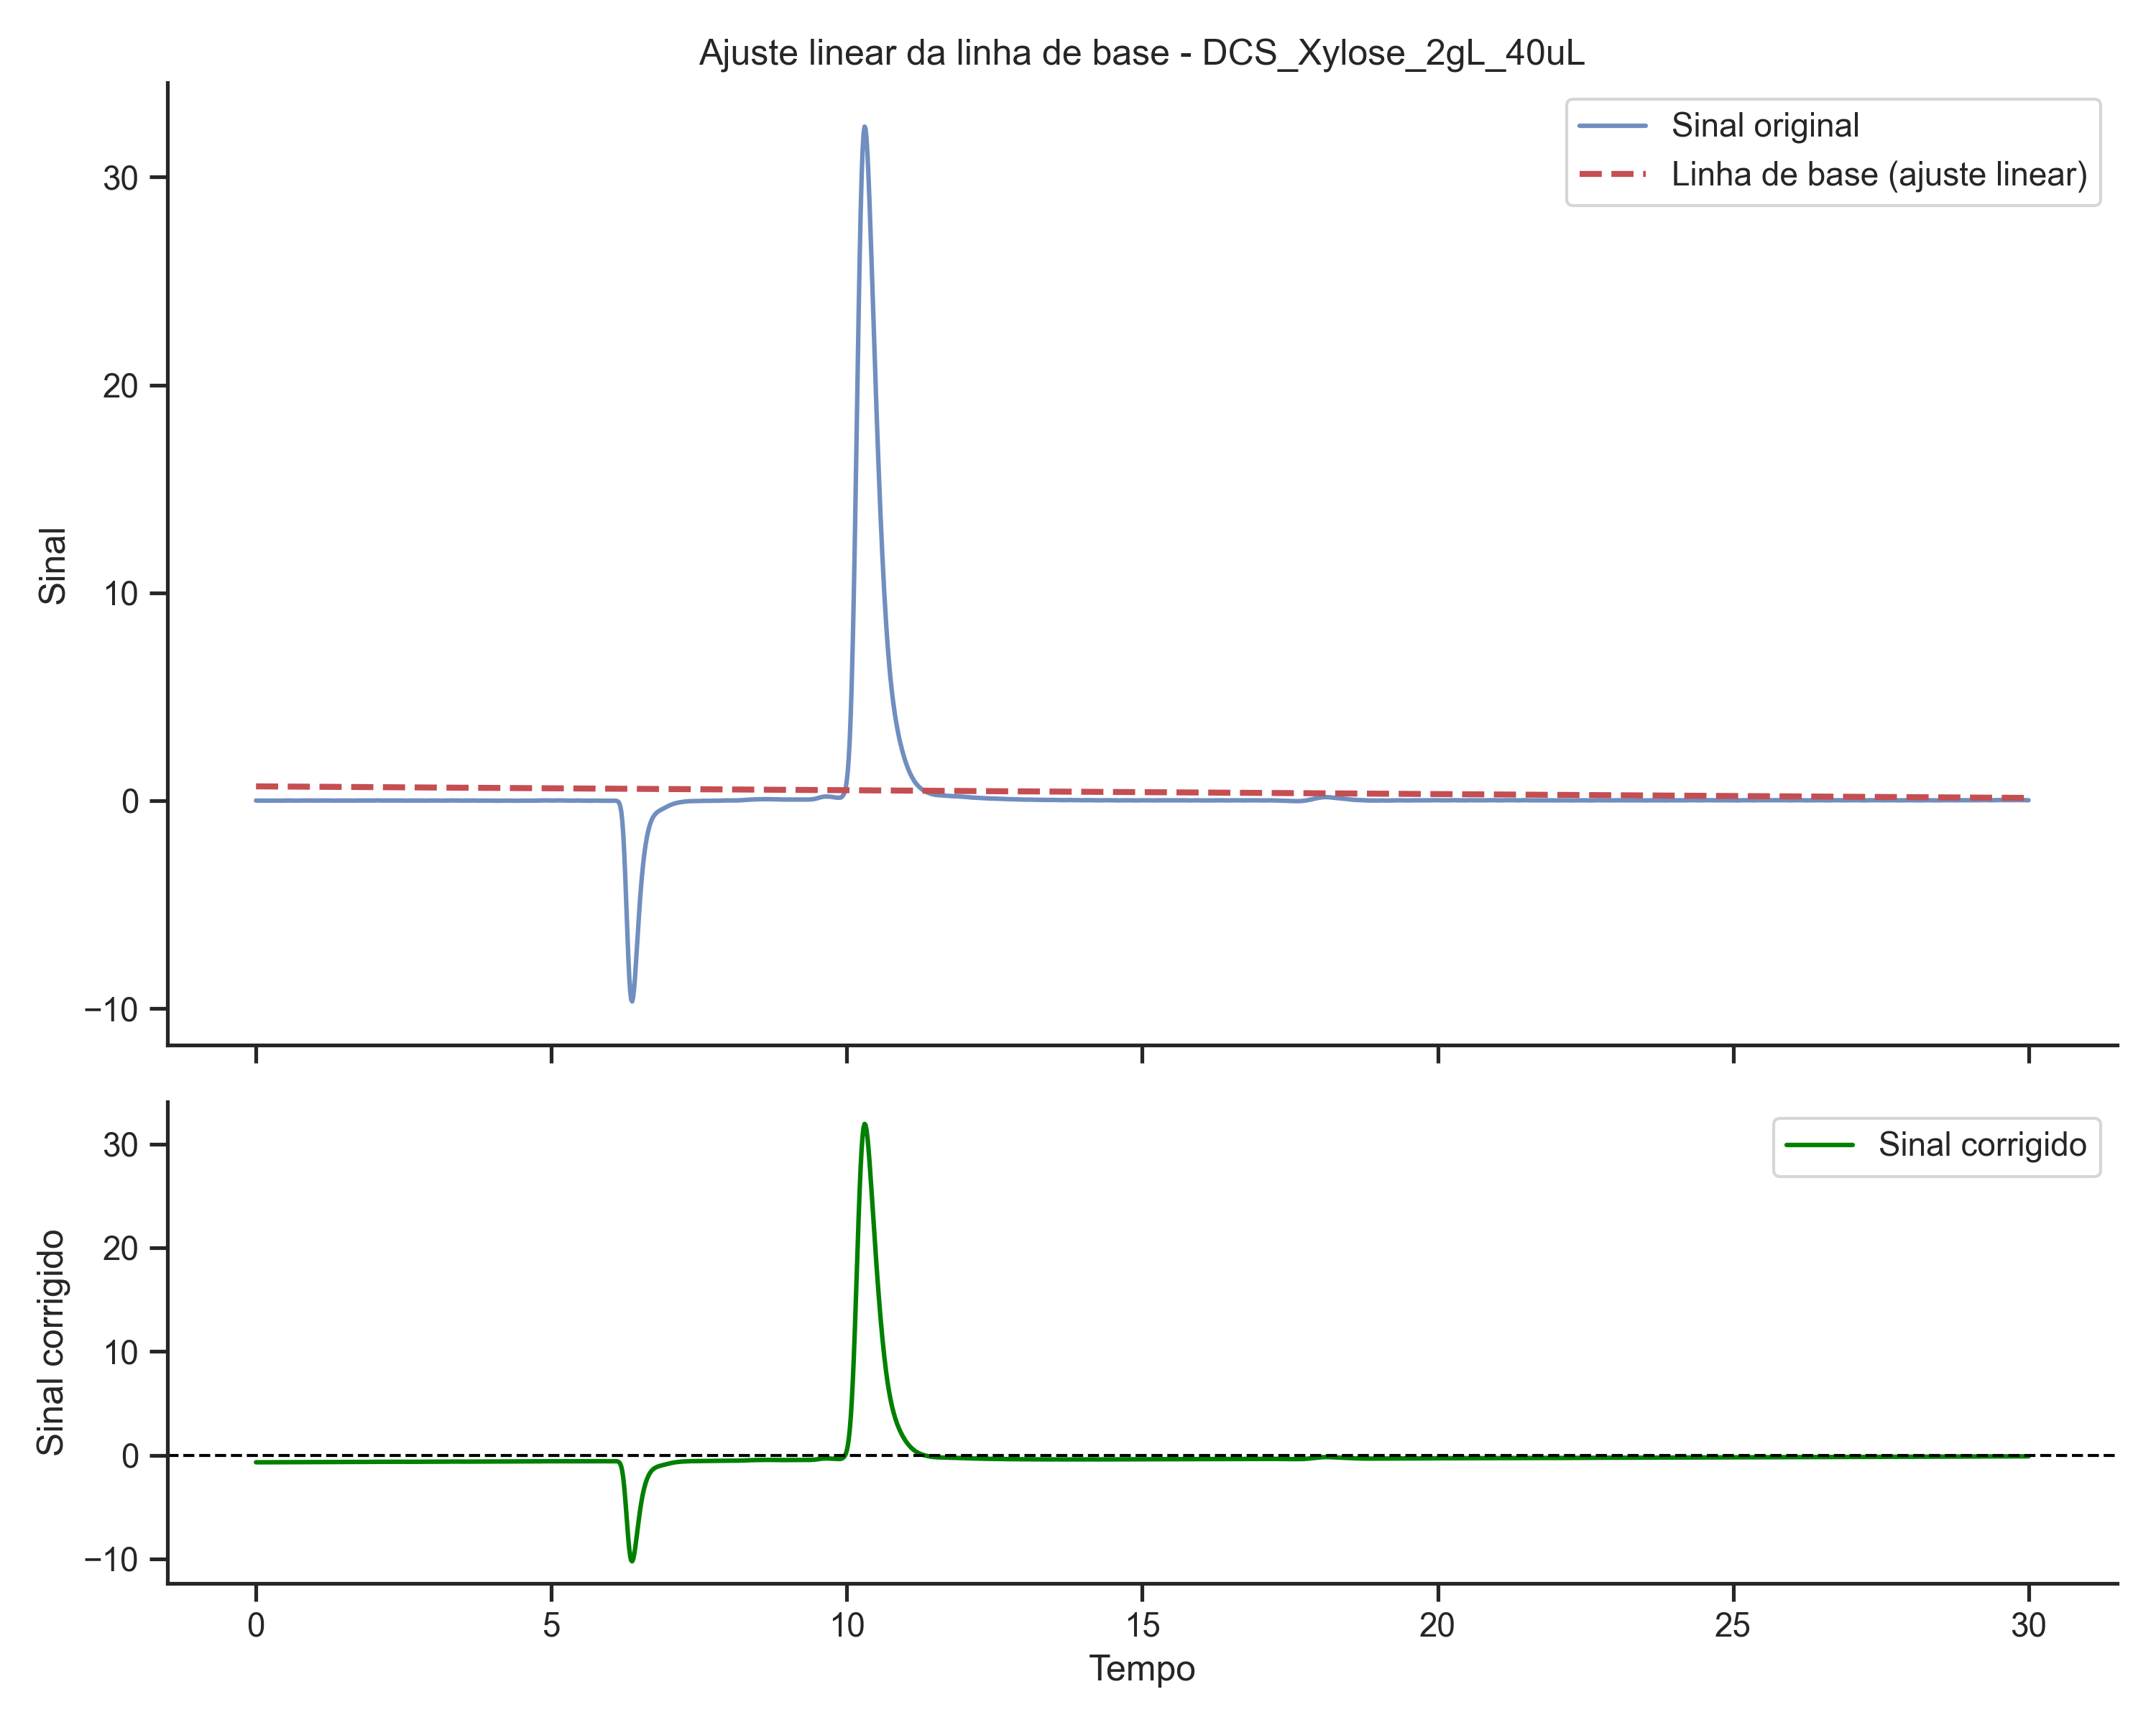

Data behind this chart, as committed beside it:
time, signal
0.0, -0.6813
0.01667, -0.6857
0.03333, -0.6854
0.05, -0.6851
0.06667, -0.6848
0.08333, -0.6845
0.1, -0.6841
0.1167, -0.6838
0.1333, -0.6835
0.15, -0.6832
0.1667, -0.6829
0.1833, -0.6826
0.2, -0.6823
0.2167, -0.682
0.2333, -0.6817
0.25, -0.6814
0.2667, -0.6811
0.2833, -0.6807
0.3, -0.6804
0.3167, -0.6801
0.3333, -0.6798
0.35, -0.6795
0.3667, -0.6792
0.3833, -0.6789
0.4, -0.6786
0.4167, -0.6829
0.4333, -0.678
0.45, -0.6776
0.4667, -0.6773
0.4833, -0.677
0.5, -0.6767
0.5167, -0.6717
0.5333, -0.6714
0.55, -0.6711
0.5667, -0.6708
0.5833, -0.6705
0.6, -0.6702
0.6167, -0.6699
0.6333, -0.6742
0.65, -0.6739
0.6667, -0.6736
0.6833, -0.6733
0.7, -0.673
0.7167, -0.6727
0.7333, -0.6724
0.75, -0.6721
0.7667, -0.6671
0.7833, -0.6668
0.8, -0.6665
0.8167, -0.6662
0.8333, -0.6658
0.85, -0.6655
0.8667, -0.6652
0.8833, -0.6649
0.9, -0.6646
0.9167, -0.6643
0.9333, -0.664
0.95, -0.6637
0.9667, -0.6634
0.9833, -0.6677
... 1,741 more rows
